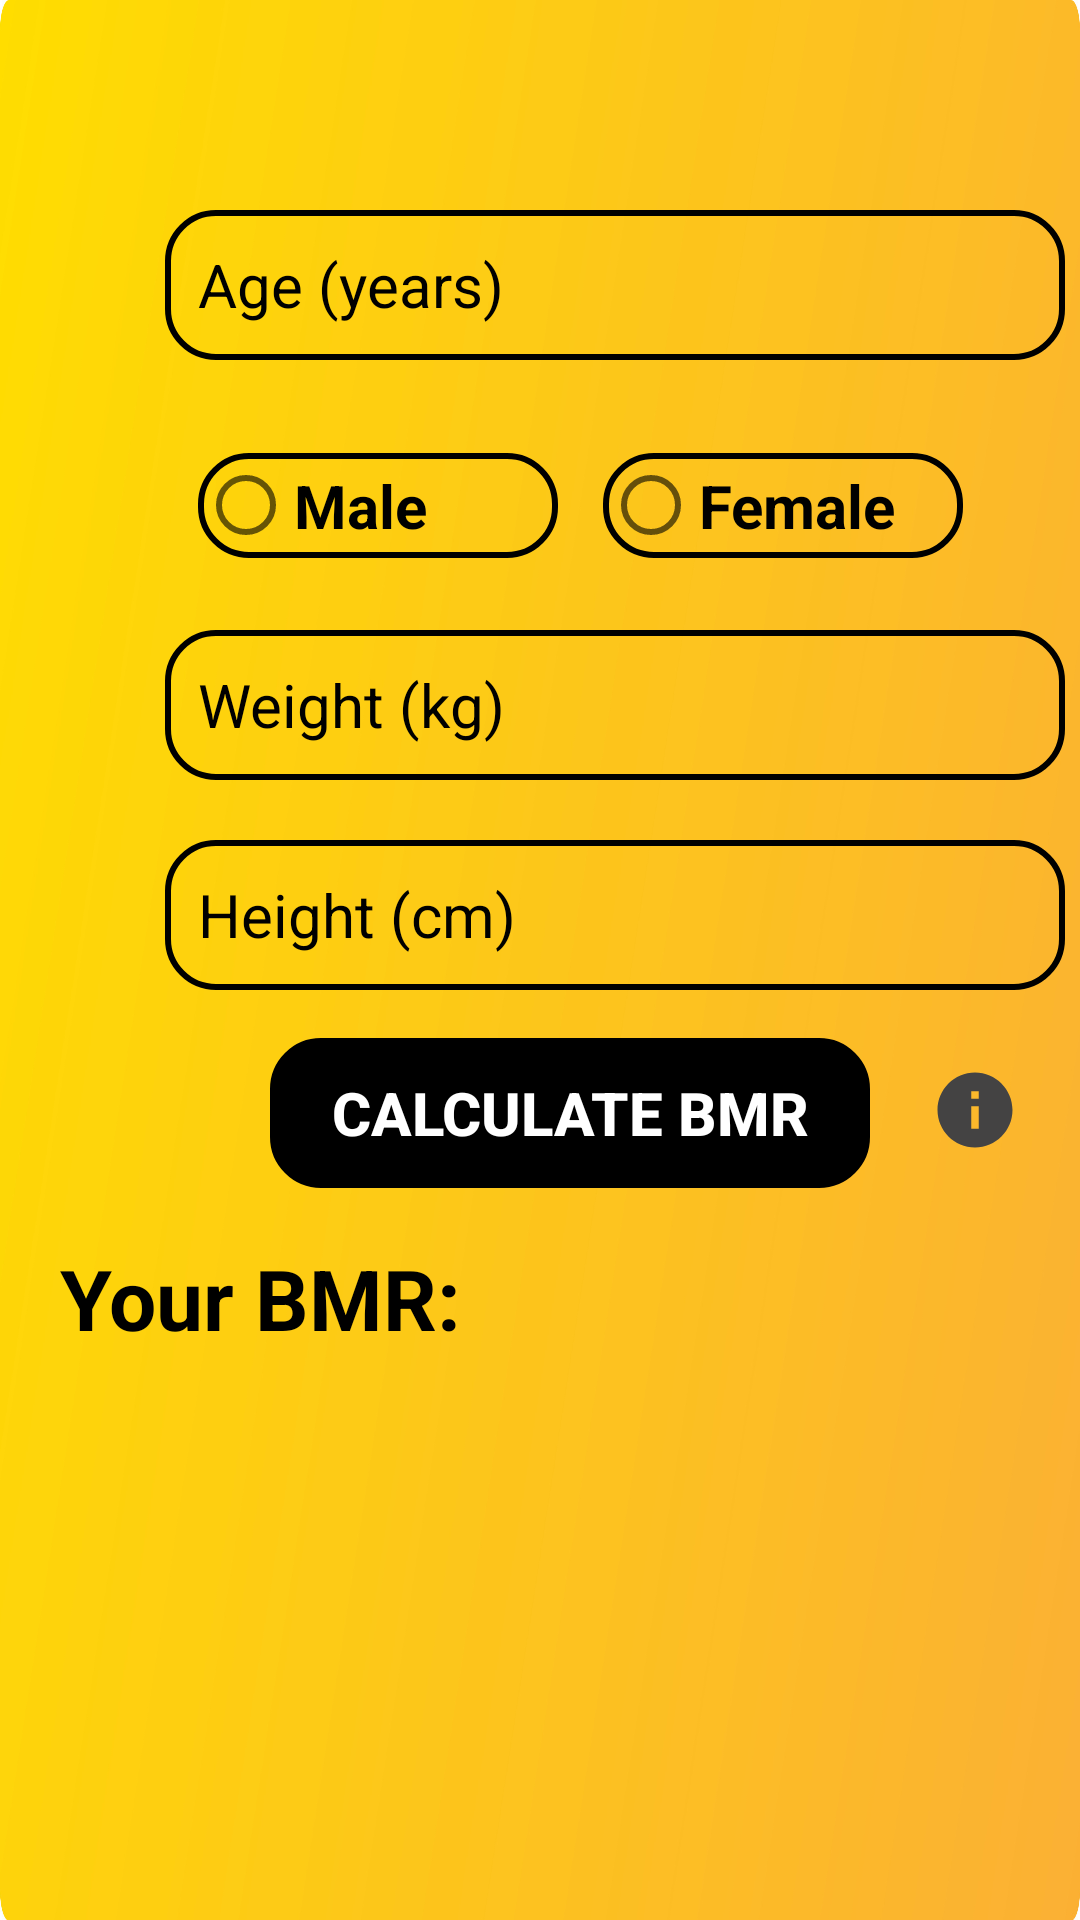

Here is an Android app screen rendered from its layout file. Give the layout XML and the strings, colors and styles it references.
<!-- AndroidManifest.xml: application theme AppTheme.NoActionBar -->
<!-- res/layout/activity_bmr.xml -->
<?xml version="1.0" encoding="utf-8"?>
<RelativeLayout xmlns:android="http://schemas.android.com/apk/res/android"
    xmlns:app="http://schemas.android.com/apk/res-auto"
    xmlns:tools="http://schemas.android.com/tools"
    android:layout_width="match_parent"
    android:layout_height="match_parent"
    android:background="@drawable/bg4"
    tools:ignore="HardCodedText"
    tools:context=".BMR">
    <EditText
        android:id="@+id/editTextAge"
        android:layout_width="300dp"
        android:layout_height="50dp"
        android:hint="Age (years)"
        android:layout_marginTop="70dp"
        android:textColorHint="@color/black"
        android:textColor="@color/black"
        android:background="@drawable/border"
        android:textSize="20sp"
        android:layout_marginStart="55dp"
        android:padding="11dp"
        android:inputType="number"
        tools:ignore="Autofill" />

    <RadioGroup
        android:id="@+id/radioGroupGender"
        android:layout_width="300dp"
        android:layout_height="60dp"
        android:layout_marginTop="140dp"
        android:textColorHint="@color/black"
        android:textColor="@color/black"
        android:textSize="20sp"
        android:layout_marginStart="55dp"
        android:padding="11dp"
        android:orientation="horizontal">

        <RadioButton
            android:id="@+id/radioButtonMale"
            android:layout_width="120dp"
            android:layout_height="35dp"
            android:text="Male    "
            android:textSize="20sp"
            android:background="@drawable/border"
            android:textColor="@color/black"
            android:textStyle="bold"/>

        <RadioButton
            android:id="@+id/radioButtonFemale"
            android:layout_width="120dp"
            android:layout_height="35dp"
            android:text="Female"
            android:background="@drawable/border"
            android:textSize="20sp"
            android:layout_marginStart="15dp"
            android:textColor="@color/black"
            android:textStyle="bold"/>
    </RadioGroup>

    <EditText
        android:id="@+id/editTextWeight"
        android:layout_width="300dp"
        android:layout_height="50dp"
        android:hint="Weight (kg)"
        android:layout_marginTop="210dp"
        android:textColorHint="@color/black"
        android:textColor="@color/black"
        android:background="@drawable/border"
        android:textSize="20sp"
        android:layout_marginStart="55dp"
        android:padding="11dp"
        android:inputType="numberDecimal"
        tools:ignore="Autofill" />

    <EditText
        android:id="@+id/editTextHeight"
        android:layout_width="300dp"
        android:layout_height="50dp"
        android:hint="Height (cm)"
        android:layout_marginTop="280dp"
        android:textColorHint="@color/black"
        android:textColor="@color/black"
        android:background="@drawable/border"
        android:textSize="20sp"
        android:layout_marginStart="55dp"
        android:padding="11dp"
        android:inputType="numberDecimal"
        tools:ignore="Autofill" />
    <Button
        android:id="@+id/buttonCalculate"
        android:layout_width="200dp"
        android:layout_height="50dp"
        android:backgroundTint="@color/black"
        android:textStyle="bold"
        android:background="@drawable/border"
        android:textSize="20sp"
        android:layout_marginStart="90dp"
        android:textColor="@color/white"
        android:layout_marginTop="346dp"
        android:text="Calculate BMR"/>
    <ImageView
        android:id="@+id/info"
        android:layout_width="30dp"
        android:layout_height="30dp"
        android:src="@drawable/baseline_info_24"
        android:layout_toEndOf="@+id/buttonCalculate"
        android:layout_marginTop="355dp"
        android:layout_marginStart="20dp"
        tools:ignore="ContentDescription" />

    <TextView
        android:id="@+id/textViewResult"
        android:layout_width="match_parent"
        android:layout_height="wrap_content"
        android:layout_below="@id/buttonCalculate"
        android:layout_marginTop="18dp"
        android:text="Your BMR: "
        android:textStyle="bold"
        android:layout_marginStart="20dp"
        android:textColor="@color/black"
        android:textSize="28sp"/>


</RelativeLayout>
<!-- resources referenced by this layout -->
<resources>
  <color name="black">#FF000000</color>
  <color name="white">#FFFFFFFF</color>
  <!-- drawable baseline_info_24 (drawable) -->
  <vector android:height="24dp" android:tint="#444343"
      android:viewportHeight="24" android:viewportWidth="24"
      android:width="24dp" xmlns:android="http://schemas.android.com/apk/res/android">
      <path android:fillColor="@android:color/white" android:pathData="M12,2C6.48,2 2,6.48 2,12s4.48,10 10,10 10,-4.48 10,-10S17.52,2 12,2zM13,17h-2v-6h2v6zM13,9h-2L11,7h2v2z"/>
  </vector>
  <!-- drawable bg4: jpg bitmap (drawable, 111132 bytes) -->
  <!-- drawable border (drawable) -->
  <?xml version="1.0" encoding="utf-8"?>
  <shape xmlns:android="http://schemas.android.com/apk/res/android" android:shape="rectangle">
      <stroke
          android:width="2dp"
          android:color="#000000" />
      <corners android:radius="16dp"/>
  </shape>
  <style name="AppTheme.NoActionBar" parent="Theme.AppCompat.Light.DarkActionBar">
          <item name="windowActionBar">false</item>
          <item name="windowNoTitle">true</item>
          <item name="android:windowFullscreen">true</item>
      </style>
</resources>
